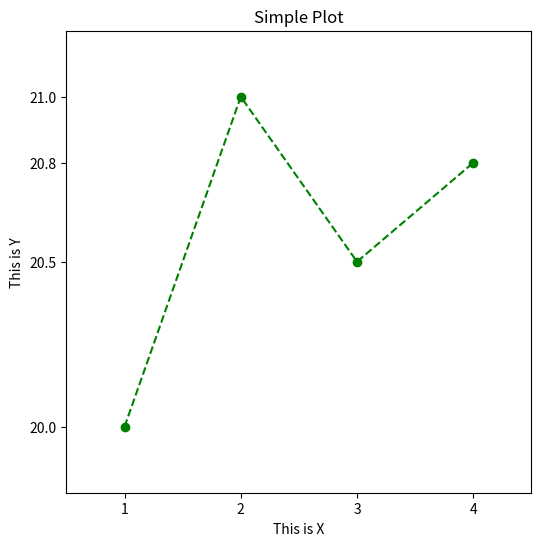

Generate this figure with matplotlib:
import numpy as np
from pandas import Series, DataFrame
import pandas as pd
import matplotlib.pyplot as plt



def setup_figure_plot_env(title):
	fig = plt.figure(figsize = (6,6), dpi = 100)
	plt.xlim(0.5, 4.5)
	plt.xticks([1, 2, 3, 4])
	plt.ylim(19.8, 21.2)
	plt.yticks([20, 21, 20.5, 20.8])

	plt.xlabel('This is X')
	plt.ylabel('This is Y')
	plt.title(title)

def get_data():
	x = [1, 2, 3, 4]
	y = [20, 21, 20.5, 20.8]

	return x, y

def show_plot():
	setup_figure_plot_env('Simple Plot')
	x, y = get_data()
	plt.plot(x, y, linestyle = 'dashed', marker ='o', color = 'green')
	plt.show()

if __name__ == '__main__':
	show_plot()